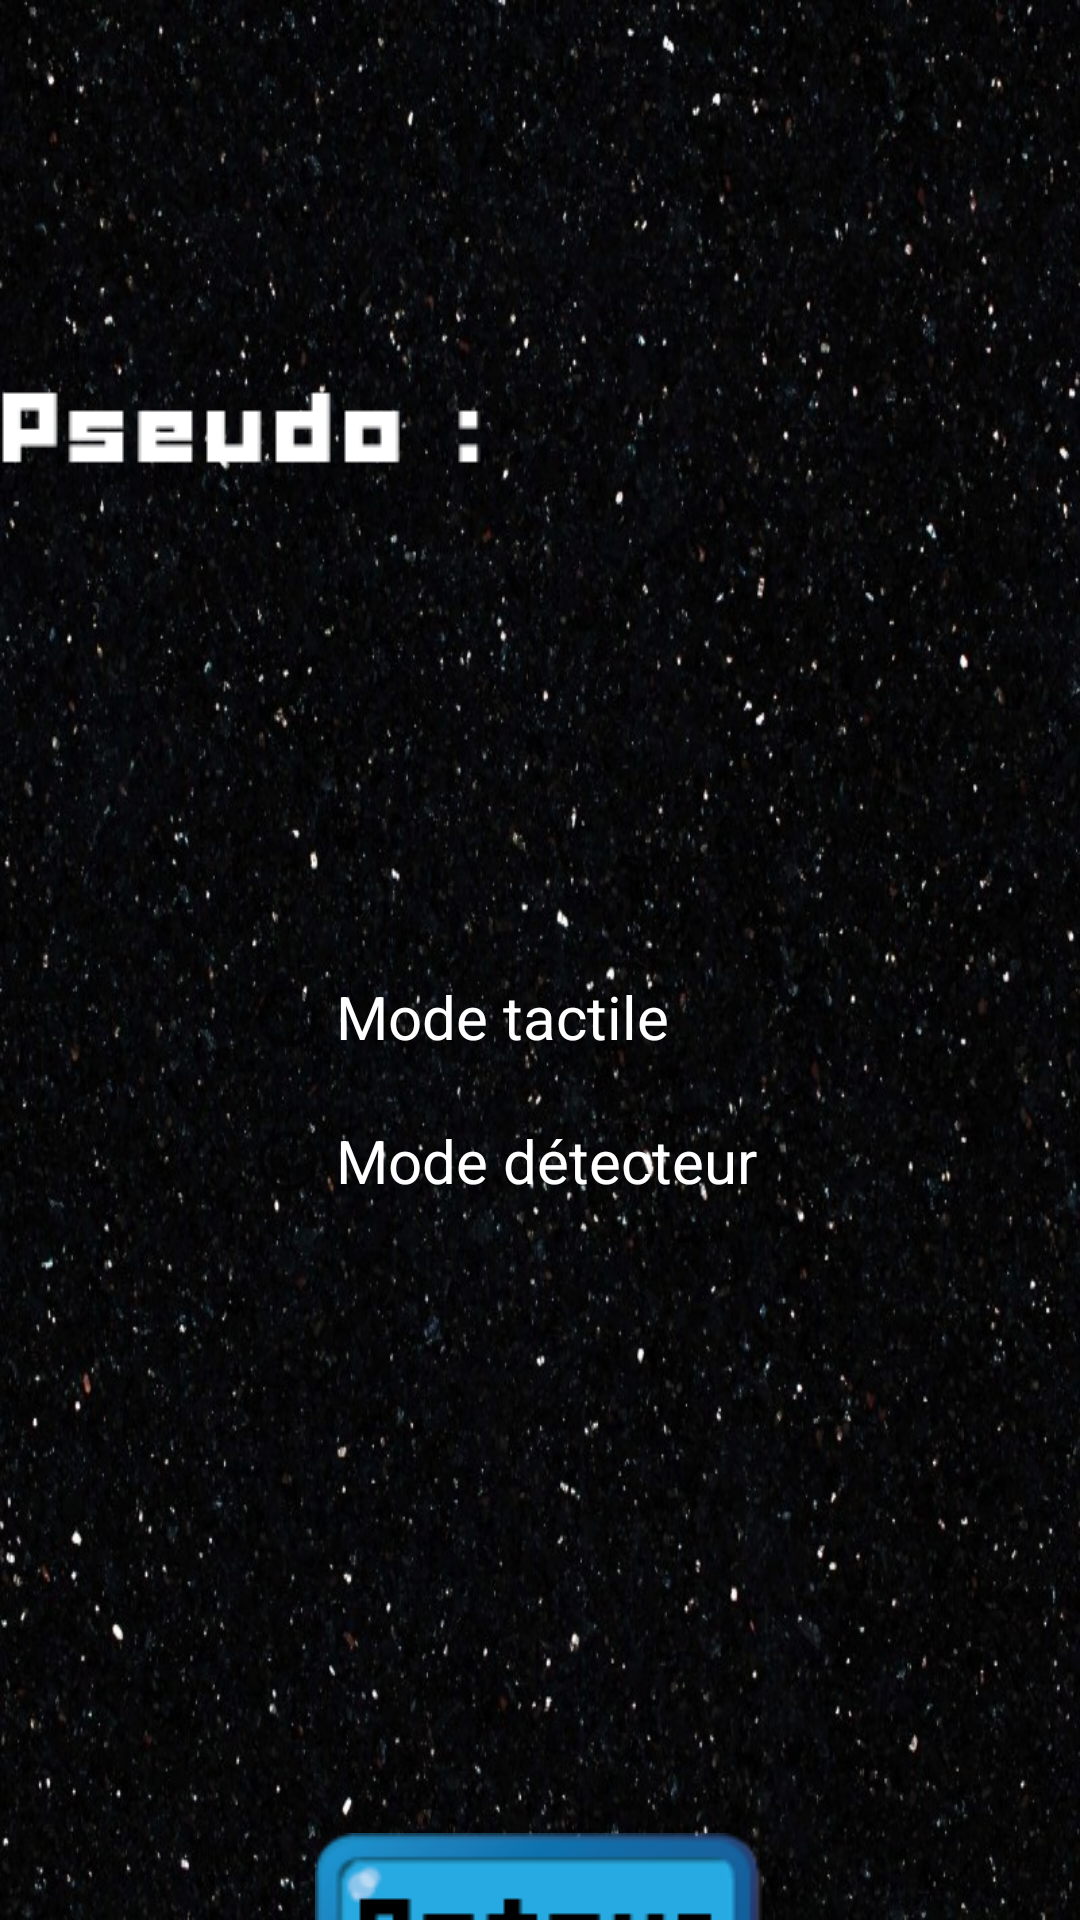

Here is an Android app screen rendered from its layout file. Give the layout XML and the strings, colors and styles it references.
<!-- AndroidManifest.xml: application theme Theme.Ristete -->
<!-- res/layout/activity_parametre.xml -->
<?xml version="1.0" encoding="utf-8"?>
<GridLayout xmlns:android="http://schemas.android.com/apk/res/android"
    xmlns:tools="http://schemas.android.com/tools"
    android:layout_width="match_parent"
    android:layout_height="match_parent"
    android:orientation="vertical"
    tools:context=".Parametre"
    android:background="@drawable/galaxie"
    android:columnCount="1"
    >



<LinearLayout
    android:layout_width="wrap_content"
    android:layout_height="wrap_content"
    android:layout_gravity="center"
    android:orientation="horizontal"
    android:paddingTop="130dp">



        <ImageView
            android:layout_width="wrap_content"
            android:layout_height="wrap_content"
            android:src="@drawable/pseudo"
            android:paddingRight="15dp"/>

        <EditText
            android:id="@+id/txtPseudo"
            android:layout_width="200dp"
            android:layout_height="35dp"
            android:textSize="35dp"
            android:background="@null"
            android:inputType="textPersonName"
            android:lines="1"
            android:textAppearance="?android:attr/textAppearanceMedium"
            android:maxLength="10" />

</LinearLayout>




<LinearLayout
        android:layout_width="wrap_content"
        android:layout_height="wrap_content"
        android:layout_gravity="center"
        android:orientation="vertical"
        android:paddingTop="150dp">


        <RadioGroup
            android:id="@+id/radioGroup_character"
            android:layout_width="200dp"
            android:layout_height="wrap_content">

                <RadioButton
                    android:id="@+id/radioButton_tactile"
                    android:layout_width="match_parent"
                    android:layout_height="wrap_content"
                    android:text="@string/modeTactile"
                    android:textColor="#FFFFFF"
                    android:textSize="20dp"/>

                <RadioButton
                    android:id="@+id/radioButton_detecteur"
                    android:layout_width="match_parent"
                    android:layout_height="wrap_content"
                    android:text="@string/modeDetecteur"
                    android:textColor="#FFFFFF"
                    android:textSize="20dp"/>
        </RadioGroup>



</LinearLayout>

<LinearLayout
    android:layout_width="wrap_content"
    android:layout_height="wrap_content"
    android:layout_gravity="center"
    android:orientation="horizontal"
    android:paddingTop="200dp">


        <ImageButton
            android:id="@+id/boutonJouer"
            android:layout_width="wrap_content"
            android:layout_height="wrap_content"
            android:layout_alignParentTop="true"
            android:layout_alignParentRight="true"
            android:background="@null"
            android:src="@drawable/retour"

            android:paddingHorizontal="5dp"
            android:onClick="accueil"/>



</LinearLayout>
</GridLayout>
<!-- resources referenced by this layout -->
<resources>
  <!-- drawable galaxie: jpg bitmap (drawable-v24, 164105 bytes) -->
  <!-- drawable pseudo: png bitmap (drawable, 671 bytes) -->
  <!-- drawable retour: png bitmap (drawable, 7303 bytes) -->
  <string name="modeDetecteur">Mode détecteur</string>
  <string name="modeTactile">Mode tactile</string>
  <style name="Theme.Ristete" parent="Theme.MaterialComponents.DayNight.NoActionBar">
          
          <item name="colorPrimary">@color/purple_500</item>
          <item name="colorPrimaryVariant">@color/purple_700</item>
          <item name="colorOnPrimary">@color/white</item>
          
          <item name="colorSecondary">@color/teal_200</item>
          <item name="colorSecondaryVariant">@color/teal_700</item>
          <item name="colorOnSecondary">@color/black</item>
          
          <item name="android:statusBarColor" tools:targetApi="l">?attr/colorPrimaryVariant</item>
          
      </style>
  <!-- not gathered from this repository: default colours our renderer supplied (Android Studio template values) -->
  <color name="purple_500">#FF6200EE</color>
  <color name="purple_700">#FF3700B3</color>
  <color name="teal_200">#FF03DAC5</color>
  <color name="teal_700">#FF018786</color>
  <color name="black">#FF000000</color>
  <color name="white">#FFFFFFFF</color>
</resources>
